Run: headless pygame with SDL's dummy video driver; simulated clock (each Clock.tick advances the game by its frame time, no real sleeping); random seed 0; keys injected as events and as key.get_pressed() state; no mouse input.
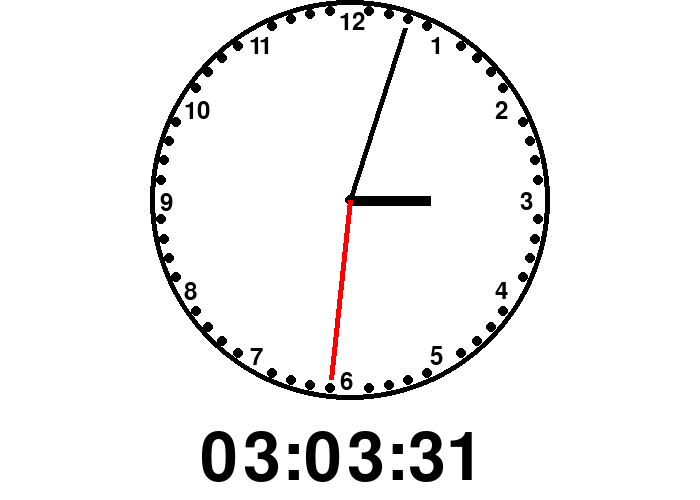
Frame 1 of 4 · flips 1–60 · no input
Frame 2 of 4 · flips 61–180 · tapped SPACE, RETURN · held RIGHT (→), D · screen unchanged from frame 1, image omitted
Frame 3 of 4 · flips 181–300 · held DOWN (↓), S · screen unchanged from frame 2, image omitted
Frame 4 of 4 · flips 301–420 · held LEFT (←), A, UP (↑), W · screen unchanged from frame 3, image omitted

The pygame program that drew these frames:

import pygame
from datetime import datetime
import math

BLACK    = (   0,   0,   0)
WHITE    = ( 255, 255, 255)
GREEN    = (   0, 255,   0)
RED      = ( 255,   0,   0)
BLUE     = (   0,   0, 255)

pygame.init()

size = (700, 500)
center = [350, 200]
radius = 200
screen = pygame.display.set_mode(size)
pygame.display.set_caption("Analog Clock")
dig_clock_font = pygame.font.SysFont(None, 100)
analog_clock_font = pygame.font.SysFont(None, 35)
done = False
clock = pygame.time.Clock()
# -------- Main Program Loop -----------
while not done:
    # --- Main event loop
    for event in pygame.event.get(): # User did something
        if event.type == pygame.QUIT: # If user clicked close
            done = True # Flag that we are done so we exit this loop 
    # --- Game logic should go here
    real_time = str(datetime.now().time())
    int_time = real_time.split('.')
    time = int_time[0]
    digital_clock = dig_clock_font.render(time, True, BLACK)
    separated_time = time.split(':')
    x_hour = center[0] + (radius - 120) * math.sin(int(separated_time[0]) % 12 * math.pi / 6)
    y_hour = center[1] - (radius - 120) * math.cos(int(separated_time[0]) % 12 * math.pi / 6)
    x_minutes = center[0] + (radius - 20) * math.sin(int(separated_time[1]) * math.pi / 30)
    y_minutes = center[1] - (radius - 20) * math.cos(int(separated_time[1]) * math.pi / 30)
    x_seconds = center[0] + (radius - 20) * math.sin(int(separated_time[2]) * math.pi / 30)
    y_seconds = center[1] - (radius - 20) * math.cos(int(separated_time[2]) * math.pi / 30)
    # --- Drawing code should go here
    screen.fill(WHITE)
    pygame.draw.circle(screen, BLACK, center, radius, 5)
    pygame.draw.circle(screen, BLACK, center, 5, 5)
    for i in range(1, 13):
        x = center[0] + (radius - 20)  * math.sin(i * math.pi / 6)
        y = center[1] - (radius - 20)  * math.cos(i * math.pi / 6)
        analog_hours = analog_clock_font.render(str(i), True, BLACK) 
        screen.blit(analog_hours, [x - 10, y - 10])
    for i in range(60):
        if i % 5 != 0:
            x = center[0] + (radius - 10)  * math.sin(i * math.pi / 30)
            y = center[1] - (radius - 10)  * math.cos(i * math.pi / 30)
            pygame.draw.circle(screen, BLACK, [int(x), int(y)], 5, 5)
    pygame.draw.line(screen, BLACK, center ,[x_hour, y_hour], 10)
    pygame.draw.line(screen, BLACK, center ,[x_minutes, y_minutes], 5)
    pygame.draw.line(screen, RED, center ,[x_seconds, y_seconds], 5)
    screen.blit(digital_clock, [200, 425])   
    pygame.display.flip()
    clock.tick(60)

pygame.quit()
